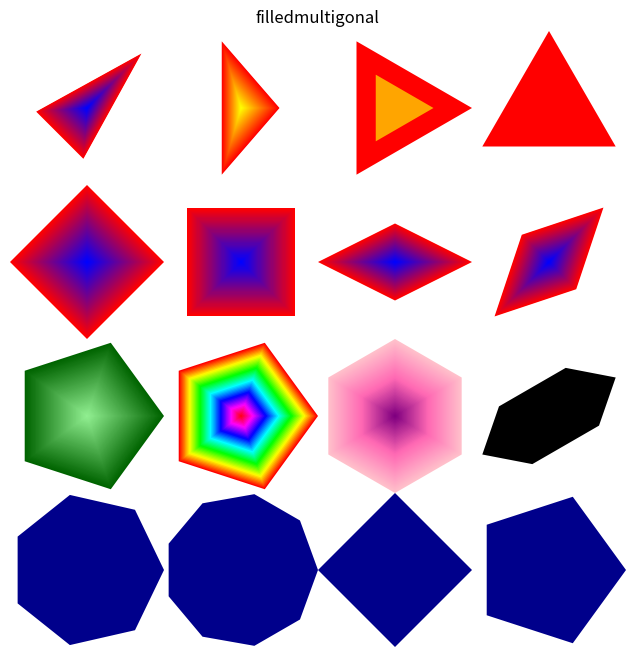

Source code (Python):
# Translated from <R script> by r2py v0.3.0
# Model: openrouter:google/gemma-4-31b-it  ScriptMap entities: 19

import numpy as np
import matplotlib.pyplot as plt
from matplotlib.colors import LinearSegmentedColormap, hsv_to_rgb

def shadepalette(color1, color2, n=50):
    cmap = LinearSegmentedColormap.from_list("custom", [color1, color2])
    return [cmap(i/max(1, n-1)) for i in range(n)]

def femmecol(n=50):
    # Approximation of femmecol (typically pinks/purples)
    cmap = LinearSegmentedColormap.from_list("femme", ["#ffc0cb", "#ff69b4", "#800080"])
    return [cmap(i/max(1, n-1)) for i in range(n)]

def rainbow(n=50):
    return [hsv_to_rgb([i/n, 1, 1]) for i in range(n)]

# r2py:entity:filledmultigonal
def filledmultigonal(rx=0.25, ry=0.25, nr=3, mid=(0, 0), angle=0, col="red", ax=None):
    if ax is None:
        ax = plt.gca()
        
    theta_rot = np.radians(angle)
    
    # Handle coloring: filledmultigonal fills from outside in or inside out
    # In R, if 'col' is a vector, it draws multiple polygons
    if isinstance(col, (list, np.ndarray)):
        colors = col
    elif isinstance(col, str):
        colors = [col]
    else:
        colors = [col]

    n_colors = len(colors)
    
    # The 'filling' is achieved by drawing polygons of decreasing size
    # from 1.0 down to nearly 0.
    for i in range(n_colors):
        # Scale the radii for the 'filling' effect
        # We iterate backwards so the smallest (center) is drawn last
        # or forwards and scale from outer to inner.
        # R's filledmultigonal usually works by layers.
        scale = 1.0 - (i / max(1, n_colors - 1)) * 0.95 if n_colors > 1 else 1.0
        
        # To match the visual filling of R, we draw from the outermost color to the innermost
        # but R's filledmultigonal specifically uses the palette for layers.
        # Let's use the palette in reverse order if we draw from outer to inner, 
        # or just use the current color and shrink.
        
        # For a true filling effect, we draw concentric polygons.
        # The 'i-th' polygon has radius scaled by (n_colors - i) / n_colors
        layer_scale = (n_colors - i) / n_colors
        
        cur_rx = rx * layer_scale
        cur_ry = ry * layer_scale
        
        n_vertices = int(np.ceil(nr))
        angles = np.linspace(0, 2 * np.pi, n_vertices, endpoint=False)
        
        vx = cur_rx * np.cos(angles)
        vy = cur_ry * np.sin(angles)
        
        # Apply rotation
        x_rot = vx * np.cos(theta_rot) - vy * np.sin(theta_rot)
        y_rot = vx * np.sin(theta_rot) + vy * np.cos(theta_rot)
        
        # Translate to mid
        x_final = x_rot + mid[0]
        y_final = y_rot + mid[1]
        
        # Close the polygon
        x_final = np.append(x_final, x_final[0])
        y_final = np.append(y_final, y_final[0])
        
        ax.fill(x_final, y_final, color=colors[i], edgecolor='none')

# Setup plot
plt.figure(figsize=(8, 8))
ax = plt.gca()
# r2py:entity:emptyplot
ax.set_xlim(-1, 1)
ax.set_ylim(-1, 1)
ax.set_title("filledmultigonal")
ax.set_aspect('equal')
ax.axis('off')

# Sequence of calls
# r2py:entity:filledmultigonal
filledmultigonal(rx=0.25, ry=0.125, nr=3, mid=(-0.75, 0.75), 
                 angle=45, col=shadepalette("red", "blue", n=50), ax=ax)
# r2py:entity:filledmultigonal_1
filledmultigonal(rx=0.125, ry=0.25, nr=3, mid=(-0.25, 0.75), 
                 col=shadepalette("red", "yellow", n=50), ax=ax)
# r2py:entity:filledmultigonal_2
filledmultigonal(rx=0.25, ry=0.25, nr=3, mid=(0.25, 0.75),  
                 col=["red", "orange"], ax=ax)
# r2py:entity:filledmultigonal_3
filledmultigonal(rx=0.25, ry=0.25, nr=3, mid=(0.75, 0.75), 
                 angle=90, col="red", ax=ax)

# r2py:entity:filledmultigonal_4
filledmultigonal(rx=0.25, ry=0.25, nr=4, mid=(-0.75, 0.25), 
                 angle=0, col=shadepalette("red", "blue", n=50), ax=ax)
# r2py:entity:filledmultigonal_5
filledmultigonal(rx=0.25, ry=0.25, nr=4, mid=(-0.25, 0.25),  
                 angle=45, col=shadepalette("red", "blue", n=50), ax=ax)
# r2py:entity:filledmultigonal_6
filledmultigonal(rx=0.25, ry=0.125, nr=4, mid=(0.25, 0.25), 
                 angle=0, col=shadepalette("red", "blue", n=50), ax=ax)
# r2py:entity:filledmultigonal_7
filledmultigonal(rx=0.25, ry=0.125, nr=4, mid=(0.75, 0.25), 
                 angle=45, col=shadepalette("red", "blue", n=50), ax=ax)

# r2py:entity:filledmultigonal_8
filledmultigonal(rx=0.25, ry=0.25, nr=5, mid=(-0.75, -0.25),  
                 angle=0, col=shadepalette("darkgreen", "lightgreen", n=50), ax=ax)
# r2py:entity:filledmultigonal_9
filledmultigonal(rx=0.25, angle=0, nr=5, mid=(-0.25, -0.25), 
                 col=rainbow(50), ax=ax)
# r2py:entity:filledmultigonal_10
filledmultigonal(rx=0.25, angle=30, nr=6, mid=(0.25, -0.25), 
                 col=femmecol(50), ax=ax)
# r2py:entity:filledmultigonal_11
filledmultigonal(rx=0.25, ry=0.125, angle=30, nr=6, mid=(0.75, -0.25), 
                 col="black", ax=ax)

# r2py:entity:filledmultigonal_12
filledmultigonal(rx=0.25, col="darkblue", nr=7, mid=(-0.75, -0.75), ax=ax)
# r2py:entity:filledmultigonal_13
filledmultigonal(rx=0.25, col="darkblue", nr=9, mid=(-0.25, -0.75), ax=ax)
# r2py:entity:filledmultigonal_14
filledmultigonal(rx=0.25, col="darkblue", nr=3.7, mid=(0.25, -0.75), ax=ax)
# r2py:entity:filledmultigonal_15
filledmultigonal(rx=0.25, col="darkblue", nr=4.5, mid=(0.75, -0.75), ax=ax)

plt.show()
